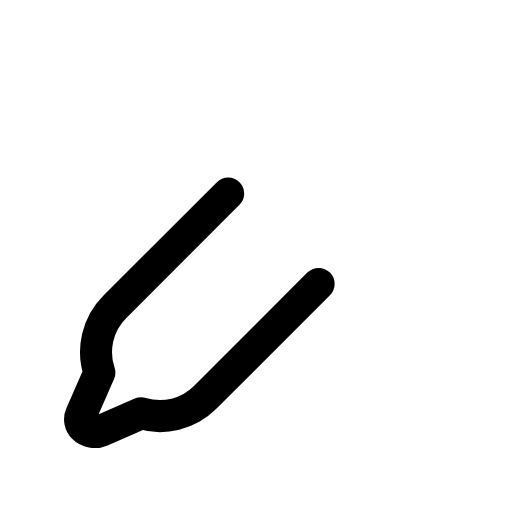
t = 0.00 s
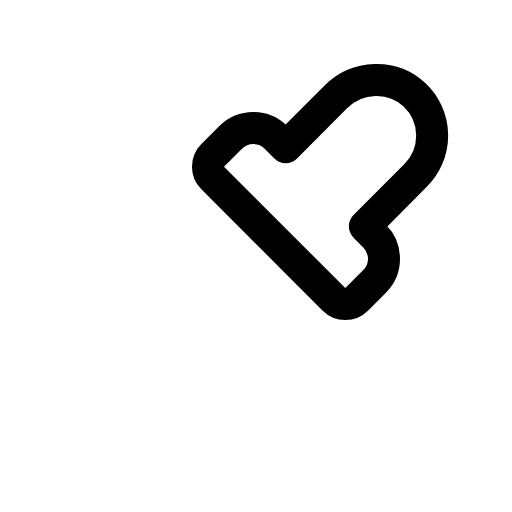
t = 0.30 s
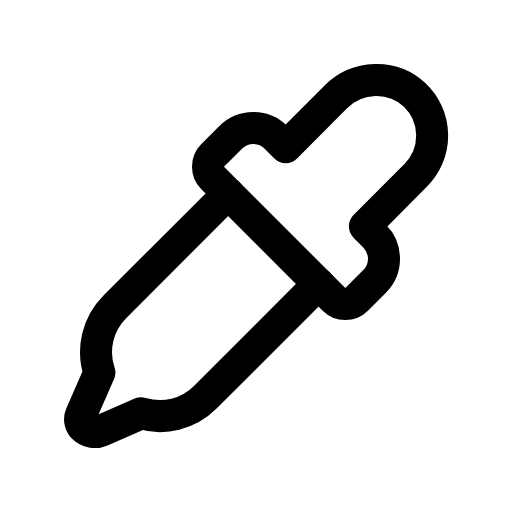
t = 0.68 s
t = 1.05 s: frame unchanged from t = 0.68 s, image omitted
t = 1.43 s: frame unchanged from t = 0.68 s, image omitted

The animated SVG that drew these frames (rendered in a browser with its animation timeline set to each time). Animation: 1 CSS @keyframes rule; one cycle of 1.80 s, repeats indefinitely.

<svg xmlns="http://www.w3.org/2000/svg" viewBox="0 0 256 256">
  <style>
    .draw-line {
      stroke-dasharray: 2000;
      stroke-dashoffset: 0;
    }
    svg:hover .draw-line {
      animation: phosphor-draw-in 1.5s ease-in-out infinite;
    }
    @keyframes phosphor-draw-in {
      0%   { stroke-dashoffset: 2000; }
      100% { stroke-dashoffset: 0; }
    }
  </style><rect width="256" height="256" fill="none"/><path d="M182.43,113.17l4.88,4.89a16,16,0,0,1,0,22.63l-9,9a8,8,0,0,1-11.31,0L106.34,89a8,8,0,0,1,0-11.31l9-9a16,16,0,0,1,22.63,0l4.89,4.88,25-25.1c10.79-10.79,28.37-11.45,39.44-1a28,28,0,0,1,.57,40.15Z" fill="none" stroke="currentColor" stroke-linecap="round" stroke-linejoin="round" stroke-width="16" class="draw-line" pathLength="1" style="animation-delay: 0s"/><path d="M159.31,141.94l-56.68,56.69a32,32,0,0,1-32.06,8h0l-20,8.74a8,8,0,0,1-8.86-1.67h0a5.74,5.74,0,0,1-1.2-6.36l9.19-21.06h0a32,32,0,0,1,7.7-32.87l56.69-56.68" fill="none" stroke="currentColor" stroke-linecap="round" stroke-linejoin="round" stroke-width="16" class="draw-line" pathLength="1" style="animation-delay: 0.3s"/></svg>
